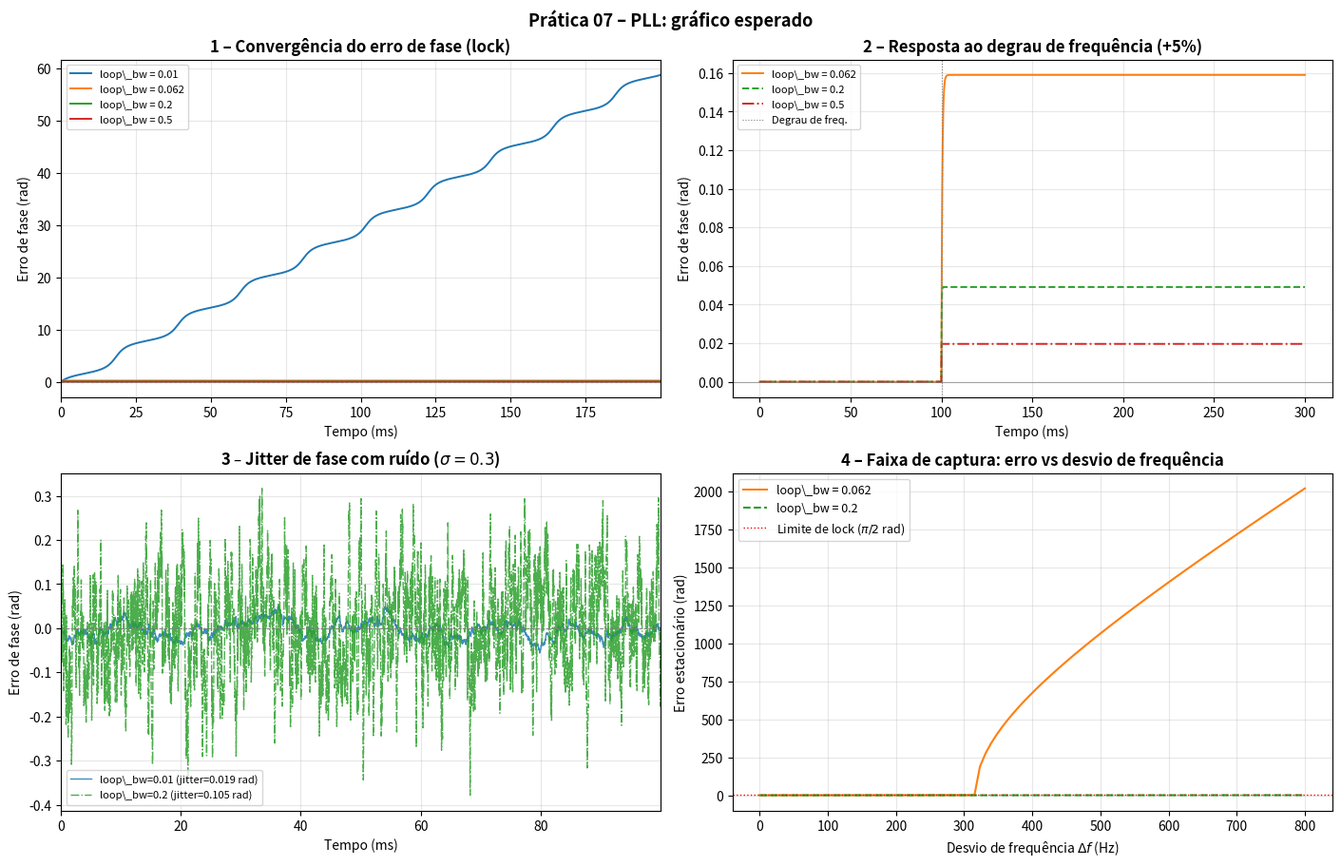

Write the Python code that produced this figure.
"""
Gráfico esperado -- Prática 07: Phase-Locked Loop (PLL)
Gera 'grafico_esperado.png' com quatro subplots:
  1. Processo de lock: convergência do erro de fase para diferentes loop_bw
  2. Resposta ao degrau de frequência (mudança de frequência de entrada)
  3. Efeito do ruído: jitter de fase para loop_bw estreita vs larga
  4. Faixa de captura: erro estacionário vs desvio de frequência
"""

import numpy as np
import matplotlib.pyplot as plt
import matplotlib.gridspec as gridspec

rng = np.random.default_rng(seed=13)

# ------------------------------------------------------------------
# Simulação simplificada de PLL de 1ª ordem
# ------------------------------------------------------------------
def simulate_pll(omega_in, omega_0, loop_bw, fs, N_samp, noise_sigma=0.0):
    """
    Simula PLL de 1ª ordem discreto.
    omega_in: frequência de entrada (rad/amostra)
    omega_0:  frequência central do VCO (rad/amostra)
    loop_bw:  largura de banda do laço (rad/amostra)
    Retorna: array do erro de fase ao longo do tempo.
    """
    phi_e = np.zeros(N_samp)   # erro de fase
    phi_vco = 0.0
    phi_in = 0.0
    omega_vco = omega_0

    Kp = loop_bw    # ganho proporcional (PLL de 1ª ordem simples)

    for i in range(1, N_samp):
        phi_in += omega_in
        phi_vco += omega_vco
        err = np.sin(phi_in - phi_vco)   # saída do detector de fase
        if noise_sigma > 0:
            err += noise_sigma * rng.standard_normal()
        omega_vco = omega_0 + Kp * err
        phi_e[i] = phi_in - phi_vco

    return phi_e


fs = 32_000
T = 0.5       # 500 ms de simulação
N = int(T * fs)
t = np.arange(N) / fs * 1e3   # em ms

# Frequências (rad/amostra)
f_in = 1_000      # Hz
omega_in = 2 * np.pi * f_in / fs
omega_0 = 2 * np.pi * 1_000 / fs   # VCO centrado em 1000 Hz

# ------------------------------------------------------------------
# Figura
# ------------------------------------------------------------------
fig = plt.figure(figsize=(14, 9), constrained_layout=True)
gs = gridspec.GridSpec(2, 2, figure=fig)

# 1. Convergência do lock para diferentes loop_bw
ax1 = fig.add_subplot(gs[0, 0])
loop_bw_vals = [0.01, 0.062, 0.2, 0.5]
colors = ['C0', 'C1', 'C2', 'C3']
for lbw, color in zip(loop_bw_vals, colors):
    pe = simulate_pll(omega_in, omega_0 * 0.93, lbw, fs, N)  # leve desvio inicial
    ax1.plot(t[:int(0.2*fs)], pe[:int(0.2*fs)],
             color=color, lw=1.4, label=f'loop\_bw = {lbw}')
ax1.axhline(0, color='gray', lw=0.7, ls='--')
ax1.set_title('1 – Convergência do erro de fase (lock)', fontweight='bold')
ax1.set_xlabel('Tempo (ms)'); ax1.set_ylabel('Erro de fase (rad)')
ax1.legend(fontsize=8); ax1.grid(True, alpha=0.3)
ax1.set_xlim(0, t[int(0.2*fs)-1])

# 2. Resposta ao degrau de frequência
ax2 = fig.add_subplot(gs[0, 1])
N2 = int(0.3 * fs)
t2 = np.arange(N2) / fs * 1e3
# Frequência muda em t=100ms
idx_step = int(0.1 * fs)
for lbw, color, ls in [(0.062, 'C1', '-'), (0.2, 'C2', '--'), (0.5, 'C3', '-.')]:
    pe = np.zeros(N2)
    phi_in, phi_vco = 0.0, 0.0
    omega_vco_dyn = omega_0
    for i in range(1, N2):
        omega_i = omega_in if i < idx_step else omega_in * 1.05   # degrau de 5%
        phi_in += omega_i
        phi_vco += omega_vco_dyn
        err = np.sin(phi_in - phi_vco)
        omega_vco_dyn = omega_0 + lbw * err
        pe[i] = phi_in - phi_vco
    ax2.plot(t2, pe, color=color, lw=1.4, ls=ls, label=f'loop\_bw = {lbw}')

ax2.axvline(100, color='gray', ls=':', lw=0.8, label='Degrau de freq.')
ax2.axhline(0, color='gray', lw=0.5)
ax2.set_title('2 – Resposta ao degrau de frequência (+5%)', fontweight='bold')
ax2.set_xlabel('Tempo (ms)'); ax2.set_ylabel('Erro de fase (rad)')
ax2.legend(fontsize=8); ax2.grid(True, alpha=0.3)

# 3. Efeito do ruído: jitter de fase
ax3 = fig.add_subplot(gs[1, 0])
N3 = int(0.1 * fs)
t3 = np.arange(N3) / fs * 1e3
noise_sigma = 0.3
for lbw, color, ls in [(0.01, 'C0', '-'), (0.2, 'C2', '-.')]:
    pe_n = simulate_pll(omega_in, omega_0, lbw, fs, N3, noise_sigma=noise_sigma)
    ax3.plot(t3, pe_n, color=color, lw=1.0, ls=ls, alpha=0.85,
             label=f'loop\_bw={lbw} (jitter={np.std(pe_n[N3//4:]):.3f} rad)')
ax3.axhline(0, color='gray', lw=0.7, ls='--')
ax3.set_title(f'3 – Jitter de fase com ruído ($\\sigma={noise_sigma}$)', fontweight='bold')
ax3.set_xlabel('Tempo (ms)'); ax3.set_ylabel('Erro de fase (rad)')
ax3.legend(fontsize=8); ax3.grid(True, alpha=0.3)
ax3.set_xlim(0, t3[-1])

# 4. Faixa de captura: erro estacionário vs desvio de frequência
ax4 = fig.add_subplot(gs[1, 1])
delta_f_range = np.linspace(0, 800, 100)  # Hz
N4 = int(0.5 * fs)

for lbw, color, ls in [(0.062, 'C1', '-'), (0.2, 'C2', '--')]:
    err_ss = []
    for df in delta_f_range:
        omega_in_test = 2 * np.pi * (f_in + df) / fs
        pe4 = simulate_pll(omega_in_test, omega_0, lbw, fs, N4)
        err_ss.append(np.abs(pe4[3*N4//4:]).mean())   # erro estacionário
    ax4.plot(delta_f_range, err_ss, color=color, ls=ls, lw=1.5,
             label=f'loop\_bw = {lbw}')
ax4.axhline(np.pi / 2, color='red', ls=':', lw=1.0, label='Limite de lock ($\\pi/2$ rad)')
ax4.set_title('4 – Faixa de captura: erro vs desvio de frequência', fontweight='bold')
ax4.set_xlabel('Desvio de frequência $\\Delta f$ (Hz)'); ax4.set_ylabel('Erro estacionário (rad)')
ax4.legend(fontsize=9); ax4.grid(True, alpha=0.3)

fig.suptitle('Prática 07 – PLL: gráfico esperado',
             fontsize=13, fontweight='bold')
fig.savefig('grafico_esperado.png', dpi=180, bbox_inches='tight')
print('Salvo: grafico_esperado.png')
